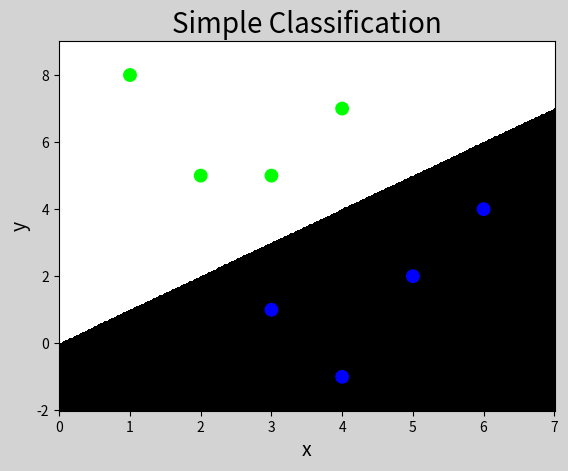

Write Python code to recreate this figure.
"""
demo03_ac.py 人工分类
"""
import numpy as np
import matplotlib.pyplot as mp

# x是8行两列
x = np.array([
    [3, 1],
    [2, 5],
    [1, 8],
    [6, 4],
    [5, 2],
    [3, 5],
    [4, 7],
    [4, -1]])
y = np.array([0, 1, 1, 0, 0, 1, 1, 0])
# 绘制分类分界线，把区间分为500*500网络矩阵，为每个网络预测类别。并设置颜色
# l, r = x[:, 0].min(), x[:, 0].max()
l, r = x[:, 0].min()-1, x[:, 0].max()+1
# b, t = x[:, 1].min(), x[:, 1].max()
b, t = x[:, 1].min()-1, x[:, 1].max()+1
n = 500
# meshgrid网格化，横坐标和列坐标拆分成500*500的网格矩阵
grid_x, grid_y = np.meshgrid(np.linspace(l, r, n), np.linspace(b, t, n))
"""
numpy.where(condition[, x, y])  
该函数可以接受一个必选参数condition，注意该参数必须是array型的，只不过元素是true或者是false
x,y是可选参数：如果条件为真，则返回x,如果条件为false，则返回y，注意condition、x、y三者必须要能够“广播”到相同的形状
返回结果：返回的是数组array或者是元素为array的tuple元组，如果只有一个condition，则返回包含array的tuple，如果是有三个参数，则
where的作用就是返回一个数组中满足条件的元素（True）的索引，且返回值是一个tuple类型，tuple的每一个元素均为一个array类型，array的值即对应某一纬度上的索引。

numpy.piecewise(x, condlist, funclist, *args, **kw)
参数一 x:表示要进行操作的对象
参数二：condlist，表示要满足的条件列表，可以是多个条件构成的列表
参数三：funclist，执行的操作列表，参数二与参数三是对应的，当参数二为true的时候，则执行相对应的操作函数。
返回值：返回一个array对象，和原始操作对象x具有完全相同的维度和形状
"""

# 针对每个grid_x与grid_y预测所属类别
grid_z = np.piecewise(grid_x, [grid_x > grid_y, grid_x < grid_y], [0, 1])
print(grid_z)
mp.figure('Simple Classification', facecolor='lightgray')
mp.title('Simple Classification', fontsize=20)
mp.xlabel('x', fontsize=14)
mp.ylabel('y', fontsize=14)
mp.tick_params(labelsize=10)
# 调用pcolormesh填充网格化背景
mp.pcolormesh(grid_x, grid_y, grid_z, cmap='gray')
mp.scatter(x[:, 0], x[:, 1], c=y, cmap='brg', s=80, label='Simple')
mp.show()
